Photos from the image-classification dataset "real" in the GitHub repository Ashmit-S/ML_Projects. Its 2 classes are: helmet, no helmet.

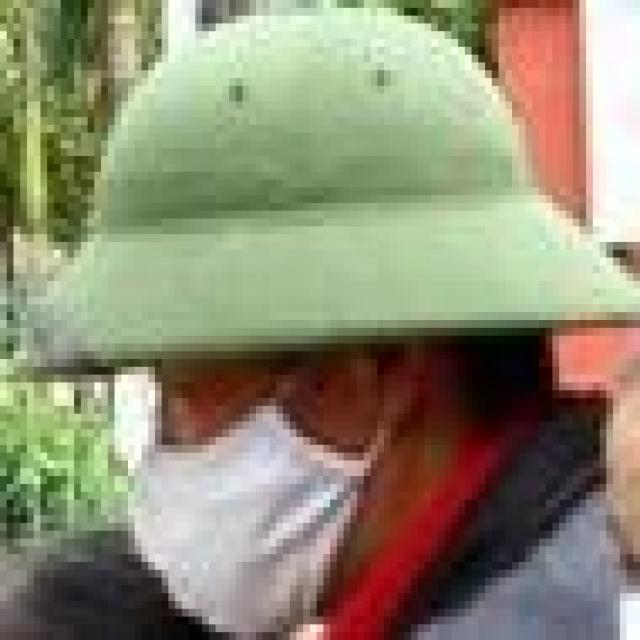
Label: no helmet

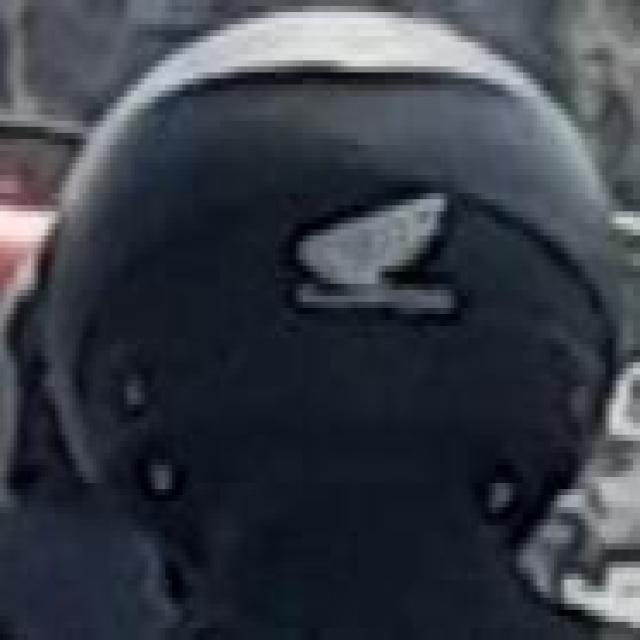
Label: helmet

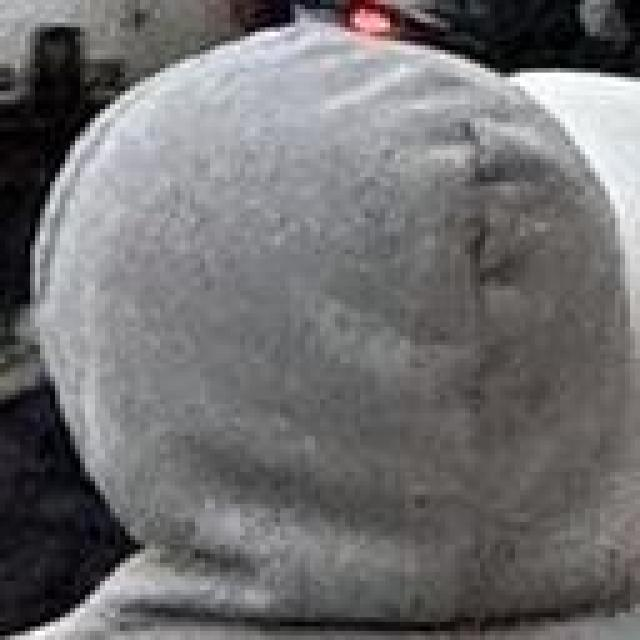
Label: helmet

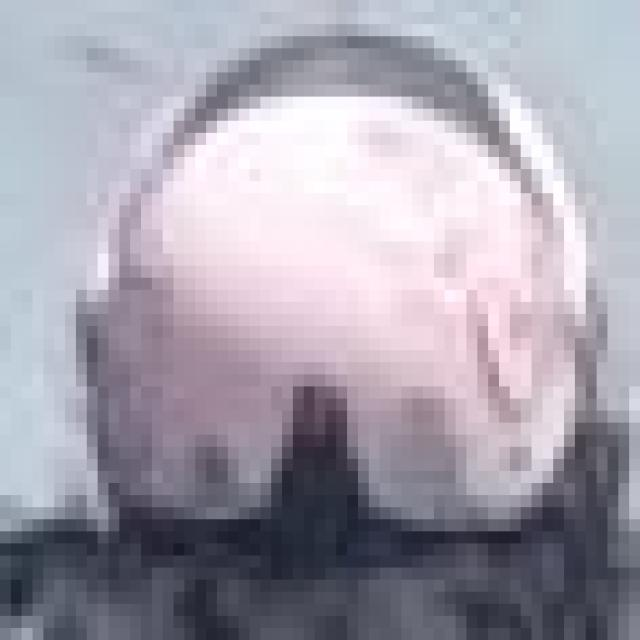
Label: helmet

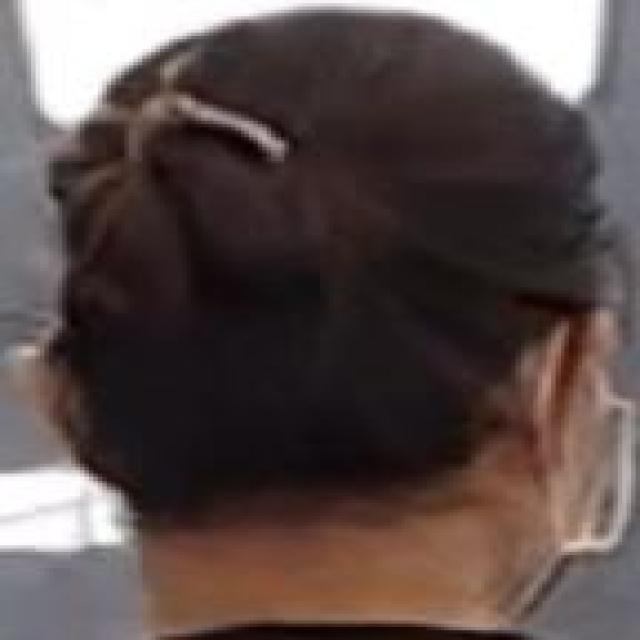
Label: no helmet

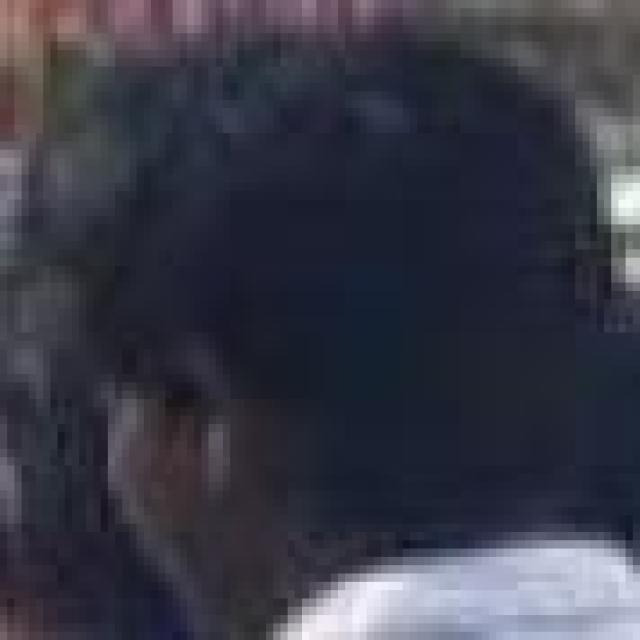
Label: no helmet
